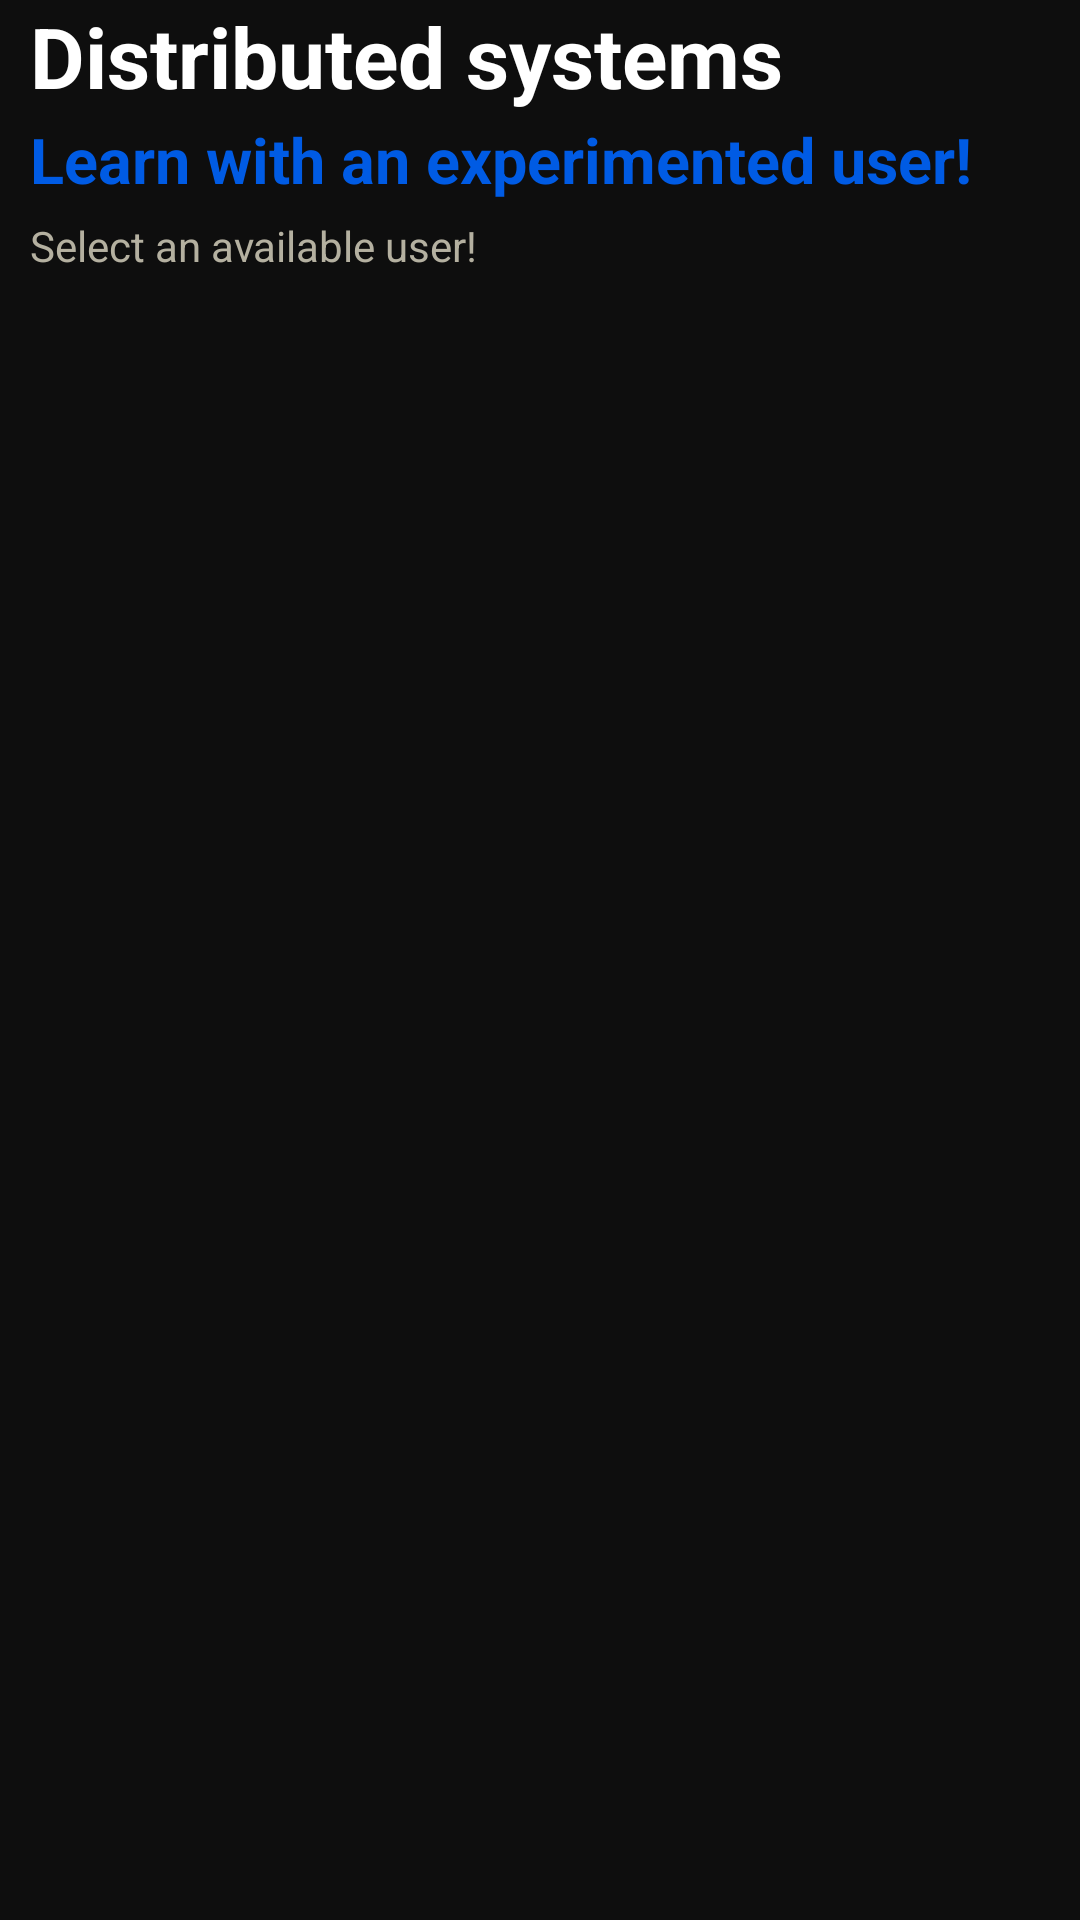

Android layout source for this screen:
<!-- AndroidManifest.xml: application theme Theme.GamificationApp -->
<!-- res/layout/fragment_experimented_user_selection.xml -->
<?xml version="1.0" encoding="utf-8"?>
<androidx.constraintlayout.widget.ConstraintLayout xmlns:android="http://schemas.android.com/apk/res/android"
    android:layout_width="match_parent"
    android:layout_height="match_parent"
    xmlns:app="http://schemas.android.com/apk/res-auto"
    android:background="@color/background_black">
    <TextView
        android:id="@+id/id_text_view_subject"
        android:layout_width="wrap_content"
        android:layout_height="wrap_content"
        app:layout_constraintStart_toStartOf="parent"
        app:layout_constraintTop_toTopOf="parent"
        android:text="Distributed systems"
        android:textColor="@color/white"
        android:textStyle="bold"
        android:textSize="@dimen/subTitleSize"
        android:layout_marginLeft="10dp"
        />
    <TextView
        android:id="@+id/id_text_view_action"
        android:layout_width="wrap_content"
        android:layout_height="wrap_content"
        app:layout_constraintStart_toStartOf="parent"
        app:layout_constraintTop_toBottomOf="@id/id_text_view_subject"
        android:text="Learn with an experimented user!"
        android:textColor="@color/text_blue"
        android:layout_marginLeft="10dp"
        android:textSize="@dimen/actionSubtitleSize"
        android:textStyle="bold"
        android:layout_marginTop="5px"
        />
    <TextView
        android:id="@+id/id_text_view_suggestion"
        android:layout_width="wrap_content"
        android:layout_height="wrap_content"
        app:layout_constraintStart_toStartOf="parent"
        app:layout_constraintTop_toBottomOf="@id/id_text_view_action"
        android:text="Select an available user!"
        android:textColor="@color/text_grey"
        android:layout_marginLeft="10dp"
        android:layout_marginTop="5dp"/>
    <androidx.recyclerview.widget.RecyclerView
        android:id="@+id/id_recycle_view_users"
        android:layout_marginTop="25dp"
        android:layout_width="match_parent"
        android:layout_height="0dp"
        app:layout_constraintStart_toStartOf="parent"
        app:layout_constraintEnd_toEndOf="parent"
        app:layout_constraintTop_toBottomOf="@id/id_text_view_suggestion"
        app:layout_constraintBottom_toBottomOf="parent"/>

</androidx.constraintlayout.widget.ConstraintLayout>
<!-- resources referenced by this layout -->
<resources>
  <color name="background_black">#0E0E0E</color>
  <color name="text_blue">#005BE4</color>
  <color name="text_grey">#B4B0A0</color>
  <color name="white">#FFFFFFFF</color>
  <dimen name="actionSubtitleSize">21sp</dimen>
  <dimen name="subTitleSize">28sp</dimen>
  <style name="Theme.GamificationApp" parent="Theme.MaterialComponents.DayNight.NoActionBar">
          
          <item name="colorPrimary">@color/background_black</item>
          <item name="colorPrimaryVariant">@color/background_black</item>
          <item name="colorOnPrimary">@color/white</item>
          
          <item name="colorSecondary">@color/teal_200</item>
          <item name="colorSecondaryVariant">@color/teal_700</item>
          <item name="colorOnSecondary">@color/background_black</item>
          
          <item name="android:statusBarColor">?attr/colorPrimaryVariant</item>
          
      </style>
  <color name="teal_200">#FF03DAC5</color>
  <color name="teal_700">#FF018786</color>
</resources>
